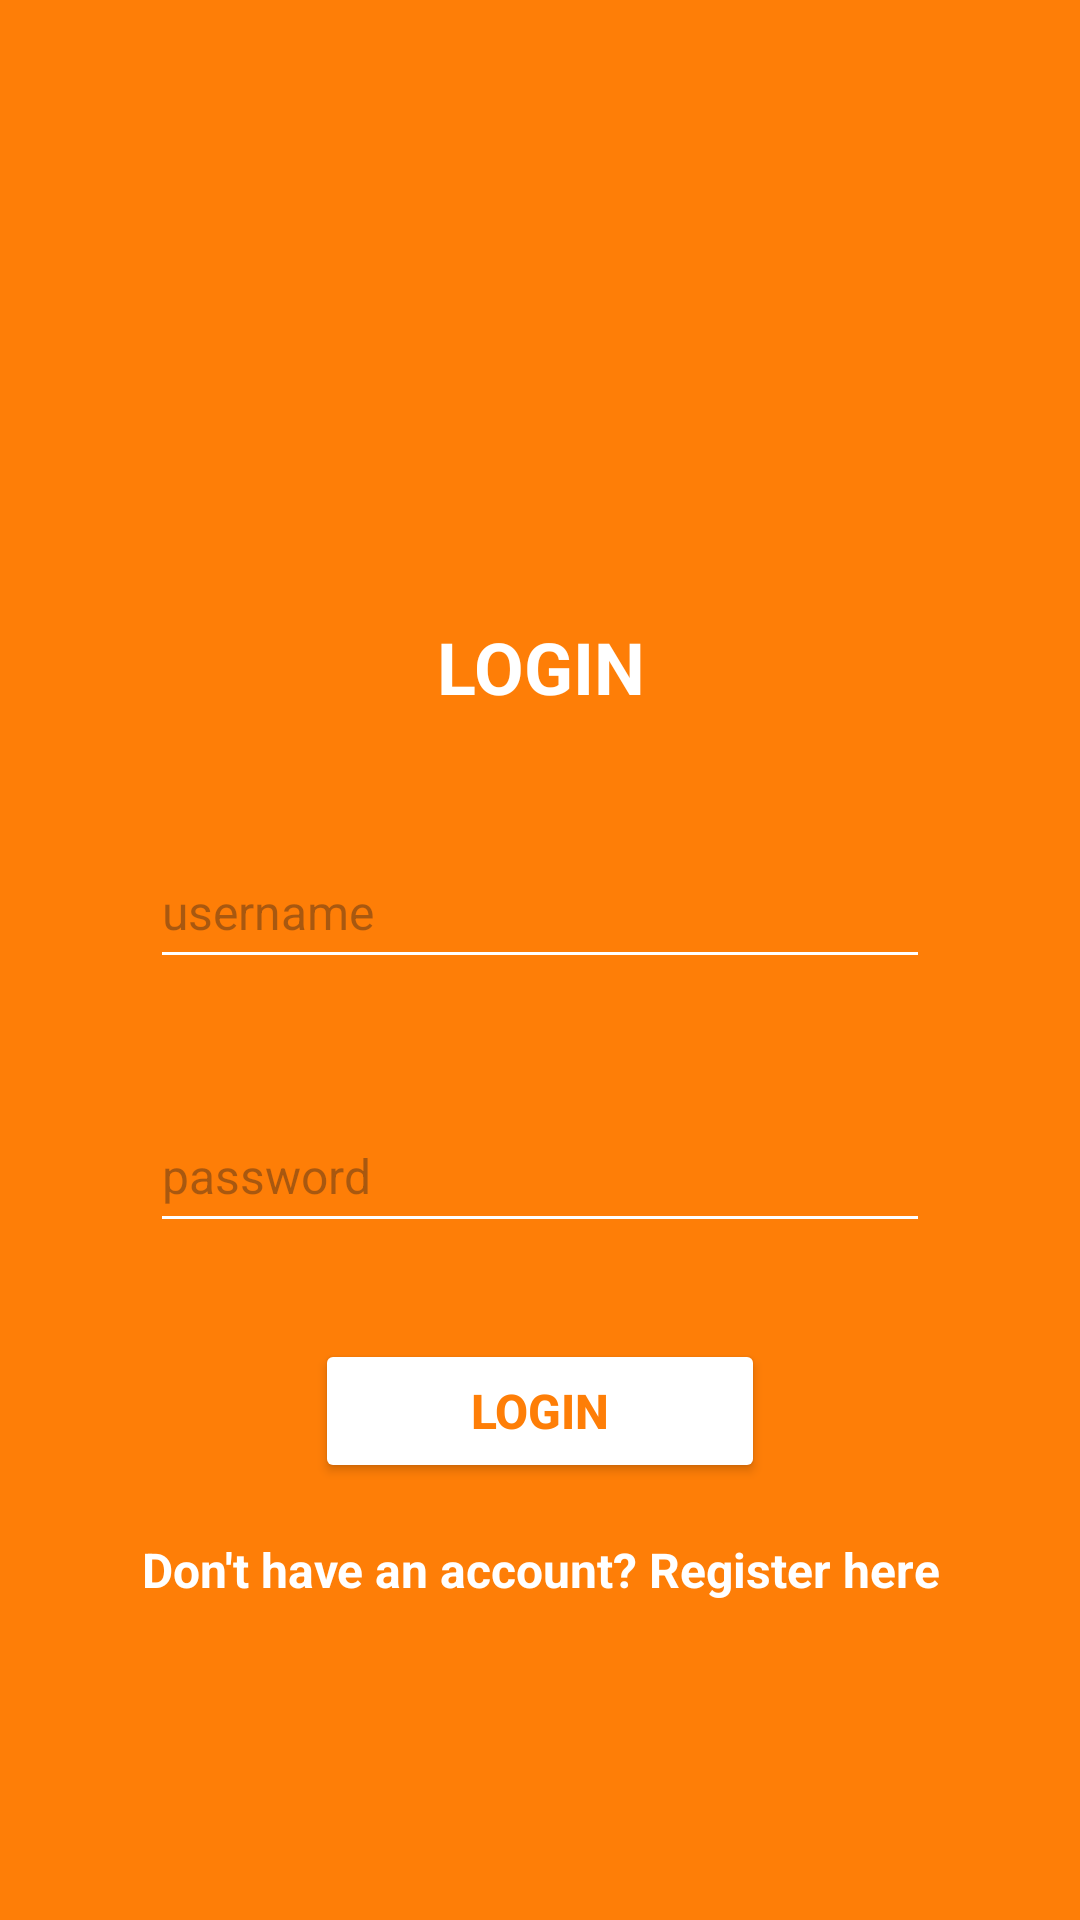

Reconstruct the res/layout file that produces this screen, plus the resources it refers to.
<!-- AndroidManifest.xml: application theme Theme.ProjectBP2660 -->
<!-- res/layout/activity_login.xml -->
<?xml version="1.0" encoding="utf-8"?>
<LinearLayout xmlns:android="http://schemas.android.com/apk/res/android"
    xmlns:app="http://schemas.android.com/apk/res-auto"
    xmlns:tools="http://schemas.android.com/tools"
    android:layout_width="match_parent"
    android:layout_height="match_parent"
    tools:context=".LoginActivity"
    android:background="#FE7E07"
    android:orientation="vertical">

    <ImageView
        android:id="@+id/imageView3"
        android:layout_width="match_parent"
        android:layout_height="140dp"
        android:layout_marginTop="50dp"
        app:srcCompat="@drawable/read" />

    <TextView
        android:id="@+id/textView6"
        android:layout_width="match_parent"
        android:layout_height="wrap_content"
        android:text="LOGIN"
        android:textAlignment="center"
        android:textColor="@color/white"
        android:textSize="24sp"
        android:textStyle="bold"
        android:layout_marginTop="16dp"/>

    <EditText
        android:id="@+id/txtUsername"
        android:layout_width="match_parent"
        android:layout_height="wrap_content"
        android:layout_marginLeft="50dp"
        android:layout_marginTop="40dp"
        android:layout_marginRight="50dp"
        android:backgroundTint="@color/white"
        android:ems="10"
        android:inputType="text"
        android:minHeight="48dp"
        android:hint="username"
        android:textColor="@color/white"
        android:textSize="16sp" />

    <EditText
        android:id="@+id/txtPassword"
        android:layout_width="match_parent"
        android:layout_height="wrap_content"
        android:layout_marginLeft="50dp"
        android:layout_marginTop="40dp"
        android:layout_marginRight="50dp"
        android:backgroundTint="@color/white"
        android:ems="10"
        android:inputType="textPassword"
        android:minHeight="48dp"
        android:hint="password"
        android:textColor="@color/white"
        android:textSize="16sp" />

    <Button
        android:id="@+id/buttonLogin"
        android:layout_width="150dp"
        android:layout_height="wrap_content"
        android:text="Login"
        android:backgroundTint="@color/white"
        android:textColor="#FE7E07"
        android:textSize="16sp"
        android:textStyle="bold"
        android:layout_gravity="center"
        android:layout_marginTop="32dp"/>

    <TextView
        android:id="@+id/textViewRegister"
        android:layout_width="match_parent"
        android:layout_height="wrap_content"
        android:text="Don't have an account? Register here"
        android:textSize="16sp"
        android:textStyle="bold"
        android:textColor="@color/white"
        android:textAlignment="center"
        android:layout_marginTop="18dp"/>

</LinearLayout>
<!-- resources referenced by this layout -->
<resources>
  <style name="Theme.ProjectBP2660" parent="Base.Theme.ProjectBP2660" />
  <style name="Base.Theme.ProjectBP2660" parent="Theme.Material3.DayNight.NoActionBar">
          
          
      </style>
  <!-- not gathered from this repository: default colours our renderer supplied (Android Studio template values) -->
  <color name="white">#FFFFFFFF</color>
</resources>
